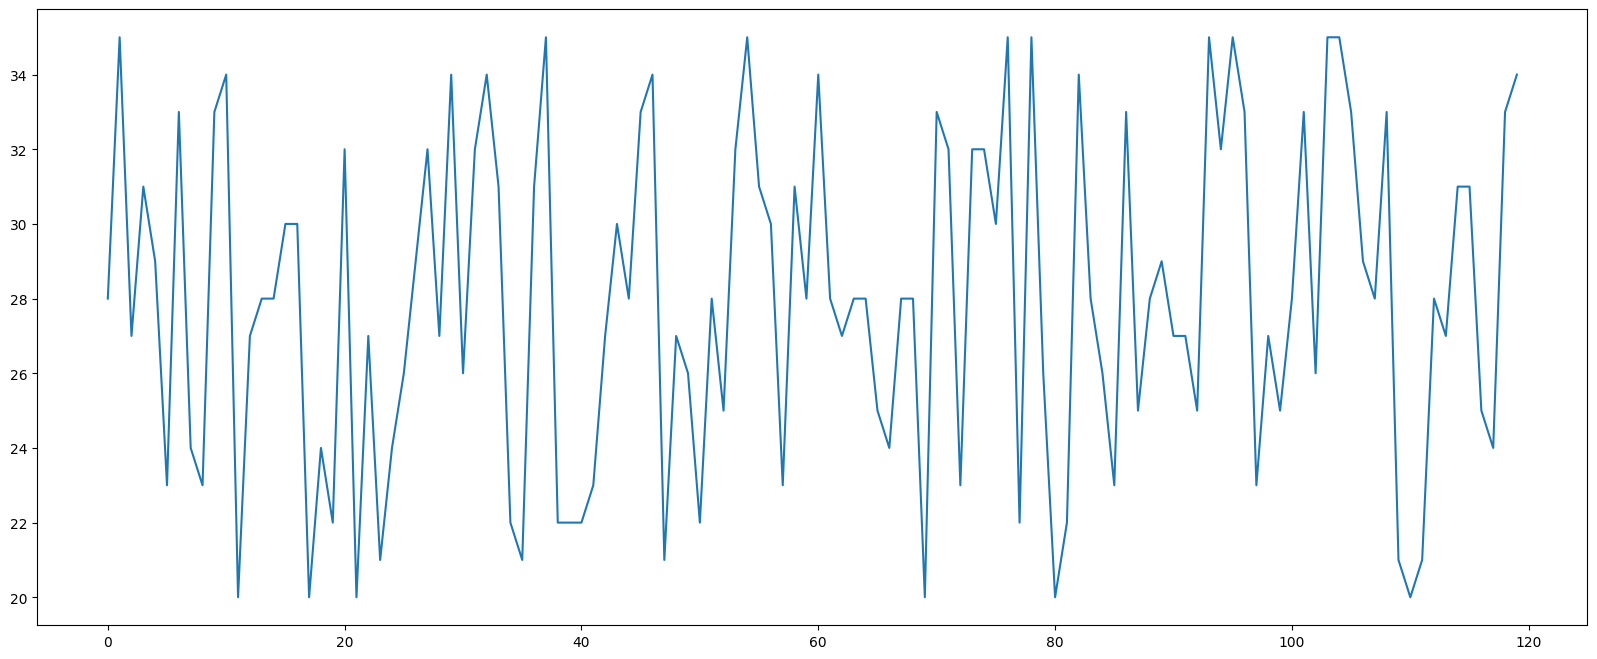

Write Python code to recreate this figure.
# coding=utf-8
from matplotlib import pyplot as plt
import random
import matplotlib
from matplotlib import font_manager

#windws和linux设置字体的放
# font = {'family' : 'MicroSoft YaHei',
#         'weight': 'bold',
#         'size': 'larger'}
# matplotlib.rc("font",**font)
# matplotlib.rc("font",family='MicroSoft YaHei',weight="bold")

#另外一种设置字体的方式
plt.rcParams['font.sans-serif'] = ['KaiTi', 'SimHei', 'FangSong']
plt.rcParams['axes.unicode_minus'] = False

x = range(0,120)
y = [random.randint(20,35) for i in range(120)]

plt.figure(figsize=(20,8),dpi=80)

plt.plot(x,y)
'''
#调整x轴的刻度
_xtick_labels = ["10点{}分".format(i) for i in range(60)]
_xtick_labels += ["11点{}分".format(i) for i in range(60)]
#取步长，数字和字符串一一对应，数据的长度一样
plt.xticks(list(x)[::6],_xtick_labels[::6],rotation=45) #rotaion旋转的度数

#添加描述信息
plt.xlabel("时间")
plt.ylabel("温度 单位(℃)")
plt.title("10点到12点每分钟的气温变化情况")
'''
plt.show()